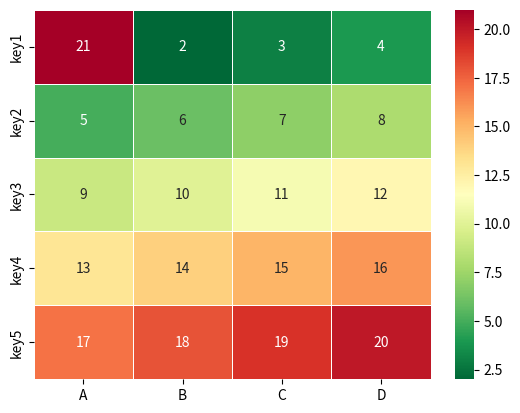

This figure's Python source:
# https://stackoverflow.com/questions/25292568/converting-a-dictionary-with-lists-for-values-into-a-dataframe

# https://stackoverflow.com/questions/37790429/seaborn-heatmap-using-pandas-dataframe

# https://stackoverflow.com/questions/12286607/python-making-heatmap-from-dataframe

import pandas as pd
import seaborn as sns
import matplotlib.pyplot as plt


Cols = ['key1', 'key2', 'key3', 'key4', 'key5']
Index = ['A', 'B', 'C', 'D']

testdict = {
    "key1": [21, 2, 3, 4],
    "key2": [5, 6, 7, 8],
    "key3": [9, 10, 11, 12],
    "key4": [13, 14, 15, 16],
    "key5": [17, 18, 19, 20]
}

df = pd.DataFrame(testdict, index=Index, columns=Cols)
df = df.transpose()

sns.heatmap(df, cmap='RdYlGn_r', linewidths=0.5, annot=True)

plt.show()

print(df)
